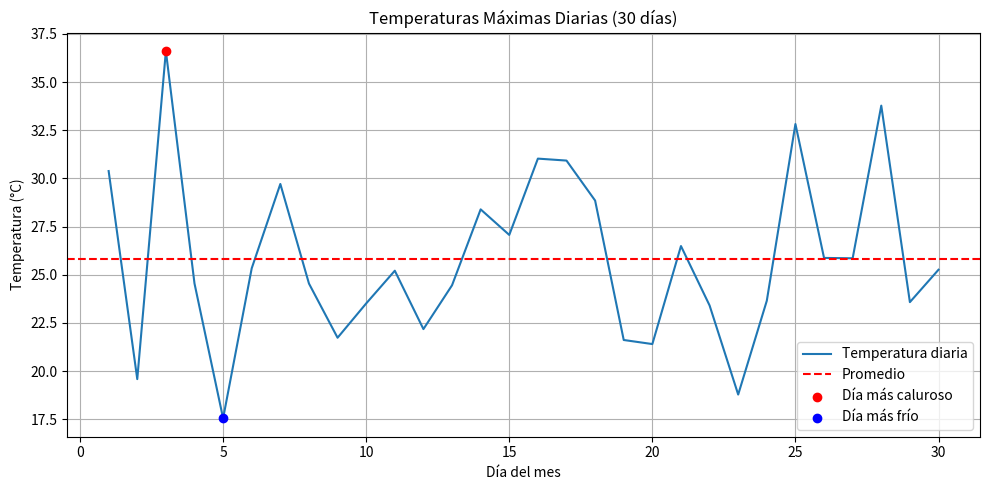

The script that saved this image:
import numpy as np
import matplotlib.pyplot as plt
#Análisis de Temperaturas Mensuales

dias = np.arange(1,31);
temperaturas = 25+5* np.random.randn(30);

promedio = np.mean(temperaturas);
max = np.max(temperaturas);
min = np.min(temperaturas);
tMax = dias[np.argmax(temperaturas)];
tMin = dias[np.argmin(temperaturas)];

print('Temperatura promedio del Mes: ', promedio);
print('Temp Max : ',max,'\nTemp: min', min);
print('Día temperatura maxima: ', tMax);
print('Día temperatura minima: ', tMin);

plt.figure(figsize=(10, 5))
plt.plot(dias, temperaturas, label='Temperatura diaria')
plt.axhline(promedio, color='red', linestyle='--', label='Promedio')
plt.scatter(tMax, max, color='red', zorder=5, label='Día más caluroso')
plt.scatter(tMin, min, color='blue', zorder=5, label='Día más frío')
plt.title('Temperaturas Máximas Diarias (30 días)')
plt.xlabel('Día del mes')
plt.ylabel('Temperatura (°C)')
plt.legend()
plt.grid(True)
plt.tight_layout()
plt.show()